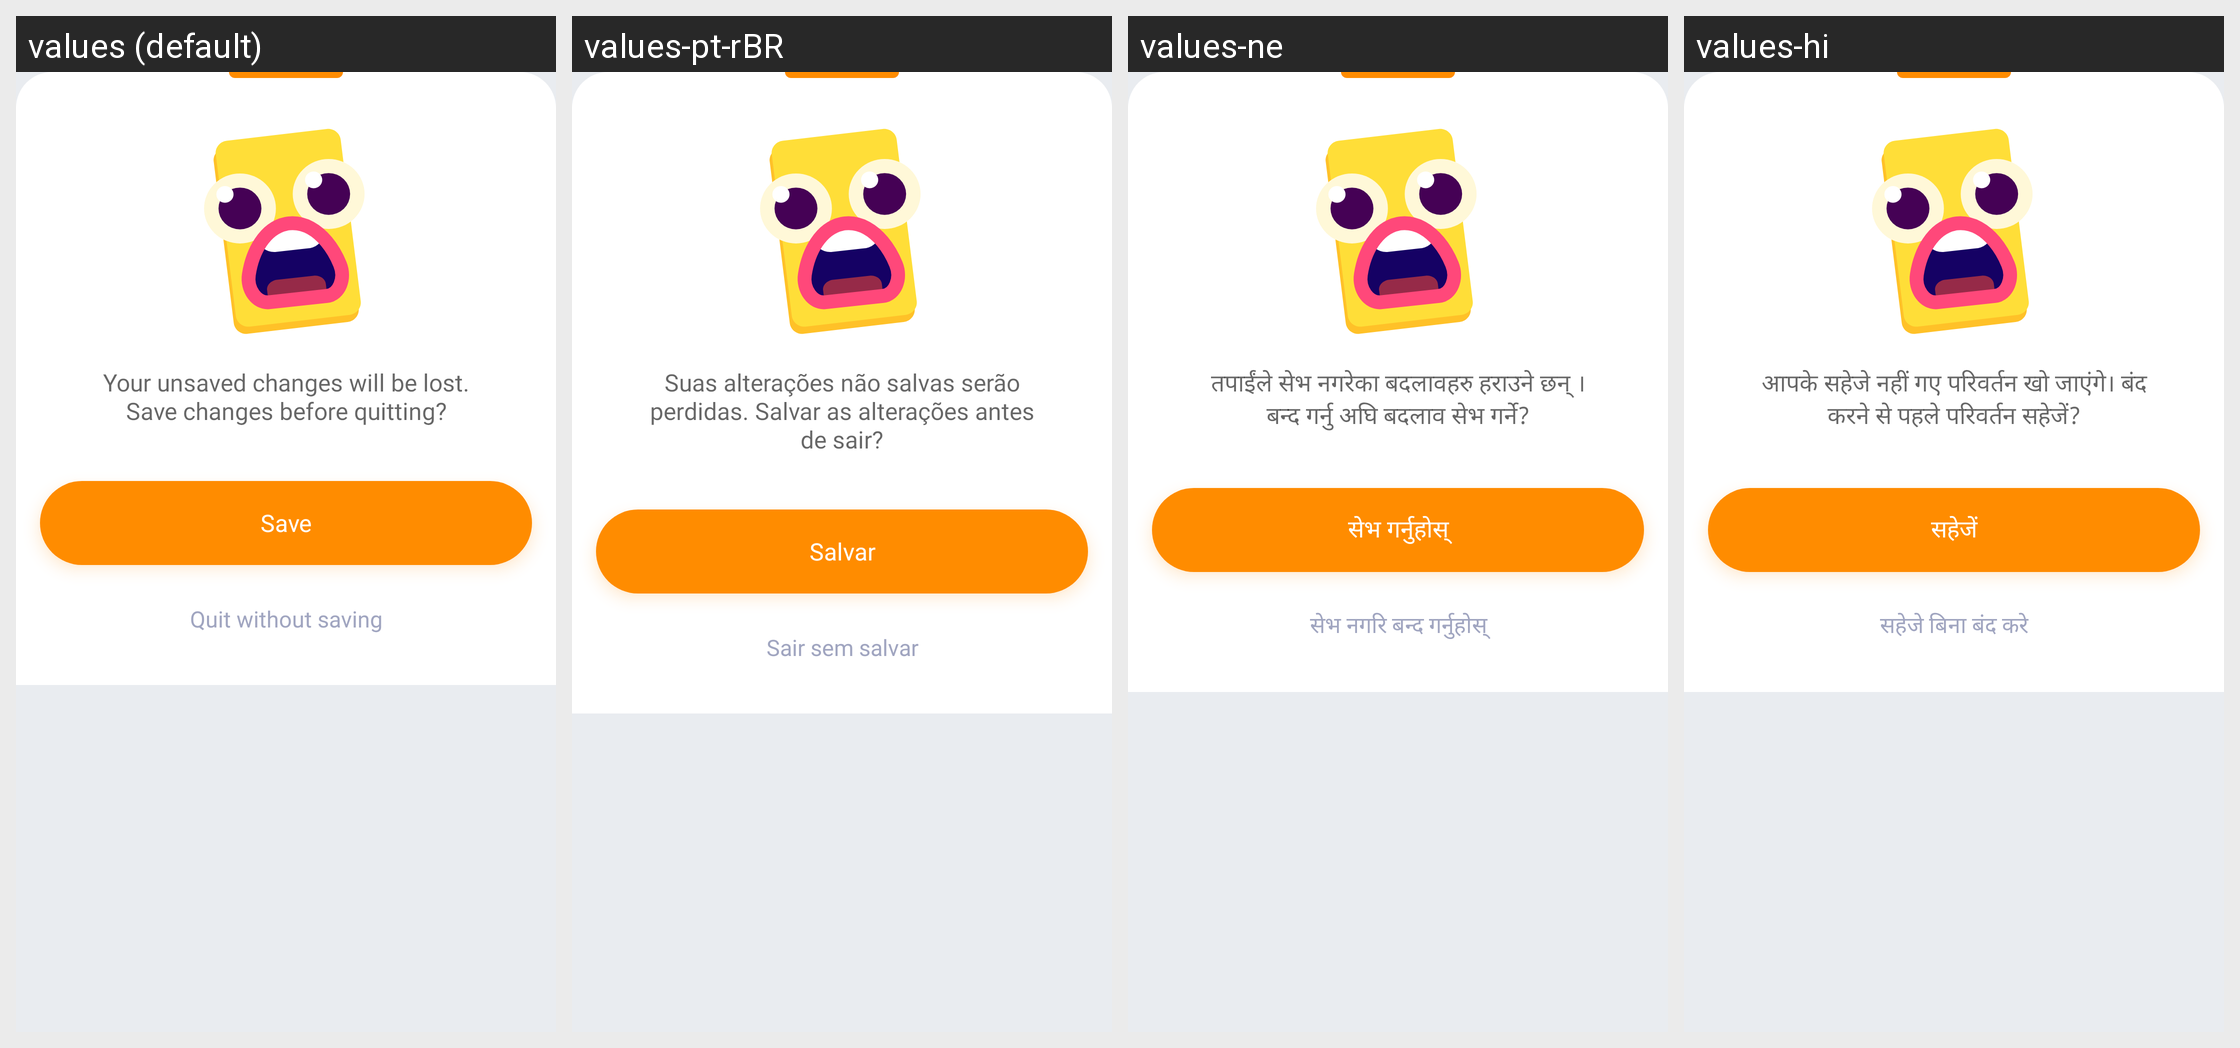

The Android screen above is rendered under several locales of the same app. Produce the string resources it draws, with the default and per-locale values.
Android screen res/layout/bottom_sheet_quit_cards_editor.xml rendered under 4 locales, left to right: values (default), values-pt-rBR, values-ne, values-hi. Device: Nexus 5 (rendered at 1080×1920; each locale shown at half size, 540×960, under a caption strip naming it); theme AppTheme.
Other locales in the repository, not shown: values-cs, values-de, values-el, values-es, values-eu, values-fr, values-in, values-it, values-nl, values-pl, values-pt-rPT, values-ru, values-tr, values-uk, values-vi, values-zh-rCN.
Strings drawn on this screen, with the default value and each locale's value (text and hints the layout hard-codes, and strings that could not be matched under every locale, appear in the picture but are not listed):

quit_without_saving_message
  values: Your unsaved changes will be lost. Save changes before quitting?
  values-pt-rBR: Suas alterações não salvas serão perdidas. Salvar as alterações antes de sair?
  values-ne: तपाईंले सेभ नगरेका बदलावहरु हराउने छन् । बन्द गर्नु अघि बदलाव सेभ गर्ने?
  values-hi: आपके सहेजे नहीं गए परिवर्तन खो जाएंगे। बंद करने से पहले परिवर्तन सहेजें?

button_save
  values: Save
  values-pt-rBR: Salvar
  values-ne: सेभ गर्नुहोस्
  values-hi: सहेजें

button_quit_without_saving
  values: Quit without saving
  values-pt-rBR: Sair sem salvar
  values-ne: सेभ नगरि बन्द गर्नुहोस्
  values-hi: सहेजे बिना बंद करे
